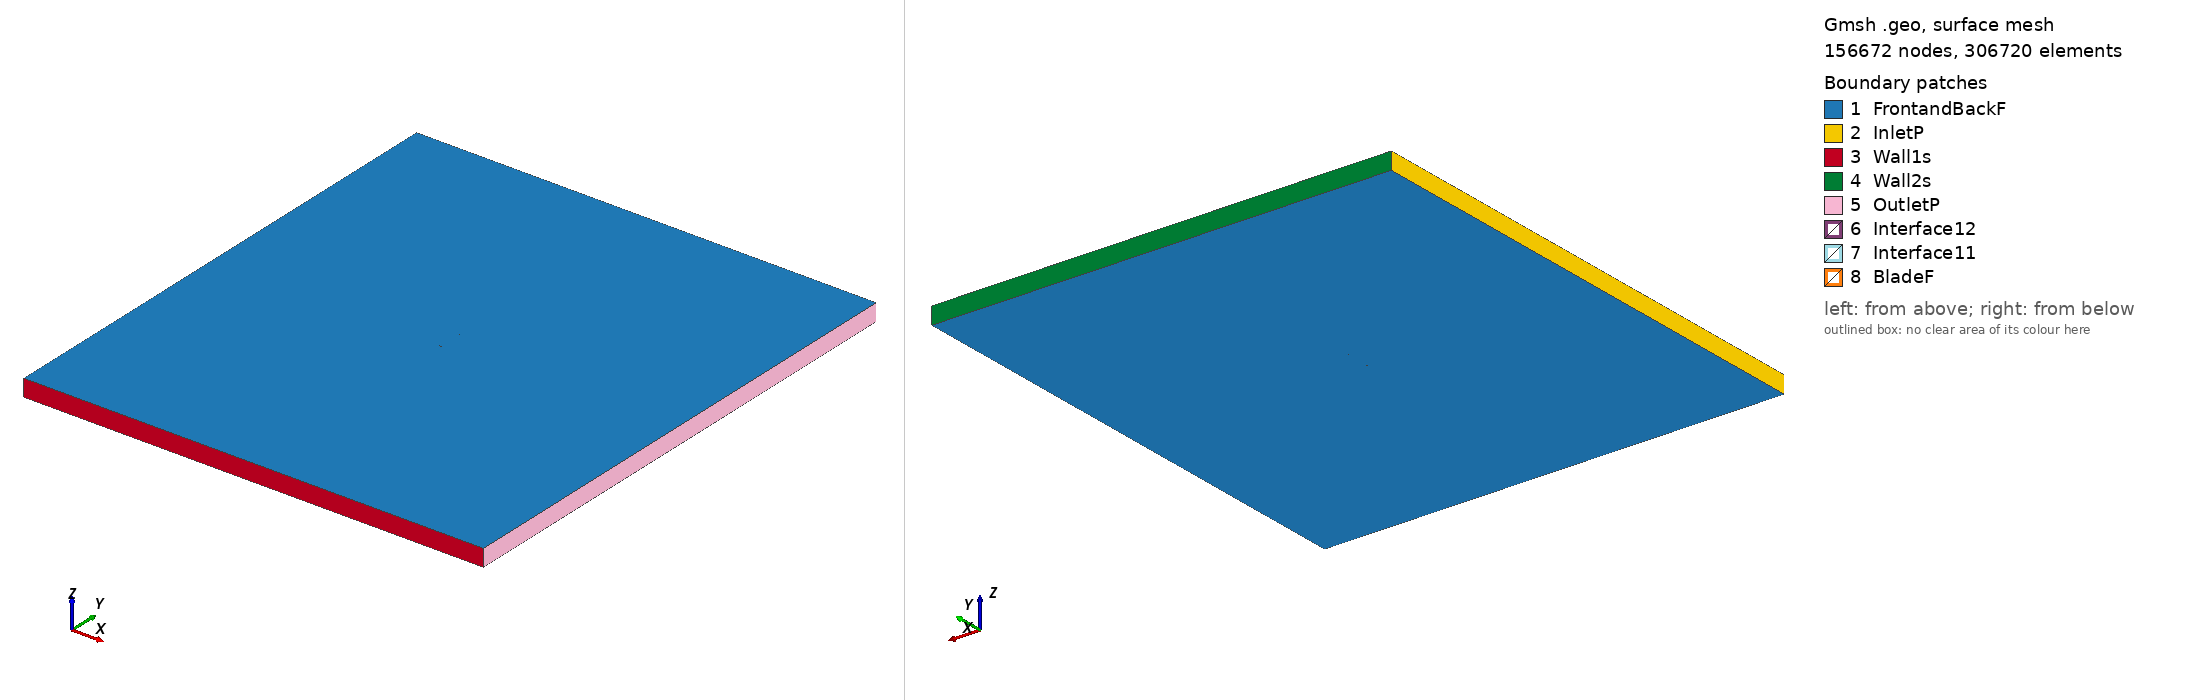

Gmsh geometry script, surface-meshed: 156672 nodes, 306720 surface elements. Boundary patches (legend numbers): 1 FrontandBackF, 2 InletP, 3 Wall1s, 4 Wall2s, 5 OutletP, 6 Interface12, 7 Interface11, 8 BladeF. Left view from above one corner, right view from below the opposite corner. Legend entries are the model's physical surfaces. The drawing asked Gmsh for element sizes between 1% and 20% of the model's largest extent; the script's own settings can give other sizes.

=== naca2421_tsr_4.1453_aoa_9.533.geo (drawn) ===
SetFactory("OpenCASCADE");

Point(1) = {0.074116, 0.713735, 0, 1.0};
Point(2) = {0.068716, 0.716424, 0, 1.0};
Point(3) = {0.061587, 0.719807, 0, 1.0};
Point(4) = {0.047258, 0.726155, 0, 1.0};
Point(5) = {0.032839, 0.731963, 0, 1.0};
Point(6) = {0.018332, 0.737247, 0, 1.0};
Point(7) = {0.003719, 0.741903, 0, 1.0};
Point(8) = {-0.011017, 0.745825, 0, 1.0};
Point(9) = {-0.025934, 0.748668, 0, 1.0};
Point(10) = {-0.033478, 0.749581, 0, 1.0};
Point(11) = {-0.041105, 0.750000, 0, 1.0};
Point(12) = {-0.048815, 0.749925, 0, 1.0};
Point(13) = {-0.056659, 0.749056, 0, 1.0};
Point(14) = {-0.060651, 0.748202, 0, 1.0};
Point(15) = {-0.064718, 0.746899, 0, 1.0};
Point(16) = {-0.068911, 0.744848, 0, 1.0};
Point(17) = {-0.071120, 0.743156, 0, 1.0};
Point(18) = {-0.073964, 0.737676, 0, 1.0};
Point(19) = {-0.072802, 0.733139, 0, 1.0};
Point(20) = {-0.071232, 0.731028, 0, 1.0};
Point(21) = {-0.067863, 0.728169, 0, 1.0};
Point(22) = {-0.064364, 0.726088, 0, 1.0};
Point(23) = {-0.060797, 0.724411, 0, 1.0};
Point(24) = {-0.053530, 0.721851, 0, 1.0};
Point(25) = {-0.046162, 0.719890, 0, 1.0};
Point(26) = {-0.038713, 0.718409, 0, 1.0};
Point(27) = {-0.031214, 0.717226, 0, 1.0};
Point(28) = {-0.016126, 0.715401, 0, 1.0};
Point(29) = {-0.000940, 0.714159, 0, 1.0};
Point(30) = {0.014319, 0.713351, 0, 1.0};
Point(31) = {0.029618, 0.712783, 0, 1.0};
Point(32) = {0.044950, 0.712410, 0, 1.0};
Point(33) = {0.060315, 0.712231, 0, 1.0};
Point(34) = {0.068007, 0.712202, 0, 1.0};
Point(35) = {0.073856, 0.712189, 0, 1.0};
Point(36) = {-0.074116, -0.713735, 0, 1.0};
Point(37) = {-0.068716, -0.716424, 0, 1.0};
Point(38) = {-0.061587, -0.719807, 0, 1.0};
Point(39) = {-0.047258, -0.726155, 0, 1.0};
Point(40) = {-0.032839, -0.731963, 0, 1.0};
Point(41) = {-0.018332, -0.737247, 0, 1.0};
Point(42) = {-0.003719, -0.741903, 0, 1.0};
Point(43) = {0.011017, -0.745825, 0, 1.0};
Point(44) = {0.025934, -0.748668, 0, 1.0};
Point(45) = {0.033478, -0.749581, 0, 1.0};
Point(46) = {0.041105, -0.750000, 0, 1.0};
Point(47) = {0.048815, -0.749925, 0, 1.0};
Point(48) = {0.056659, -0.749056, 0, 1.0};
Point(49) = {0.060651, -0.748202, 0, 1.0};
Point(50) = {0.064718, -0.746899, 0, 1.0};
Point(51) = {0.068911, -0.744848, 0, 1.0};
Point(52) = {0.071120, -0.743156, 0, 1.0};
Point(53) = {0.073964, -0.737676, 0, 1.0};
Point(54) = {0.072802, -0.733139, 0, 1.0};
Point(55) = {0.071232, -0.731028, 0, 1.0};
Point(56) = {0.067863, -0.728169, 0, 1.0};
Point(57) = {0.064364, -0.726088, 0, 1.0};
Point(58) = {0.060797, -0.724411, 0, 1.0};
Point(59) = {0.053530, -0.721851, 0, 1.0};
Point(60) = {0.046162, -0.719890, 0, 1.0};
Point(61) = {0.038713, -0.718409, 0, 1.0};
Point(62) = {0.031214, -0.717226, 0, 1.0};
Point(63) = {0.016126, -0.715401, 0, 1.0};
Point(64) = {0.000940, -0.714159, 0, 1.0};
Point(65) = {-0.014319, -0.713351, 0, 1.0};
Point(66) = {-0.029618, -0.712783, 0, 1.0};
Point(67) = {-0.044950, -0.712410, 0, 1.0};
Point(68) = {-0.060315, -0.712231, 0, 1.0};
Point(69) = {-0.068007, -0.712202, 0, 1.0};
Point(70) = {-0.073856, -0.712189, 0, 1.0};

// Lines: first blade (splines 1-4)
Spline(1) = {1:35};
Spline(2) = {35,1};

// Lines: second blade (splines 5-8)
Spline(3) = {36:70};
Spline(4) = {70,36};

// Outer domain (points 20001-4 and lines)
Point(71) = {-13.50000000, -15.00000000, 0, 1.0};
Point(72) = {-13.50000000, 15.00000000, 0, 1.0};
Point(73) = {13.50000000, 15.00000000, 0, 1.0};
Point(74) = {13.50000000, -15.00000000, 0, 1.0};
Line(11) = {71, 72};
Line(12) = {72, 73};
Line(13) = {73, 74};
Line(14) = {71, 74};

// Interface (between moving and stationary domain) (circles)
Circle(9) = {0, 0, 0, 0.80000000, 0, 2*Pi};
Circle(10) = {0, 0, 0, 0.80000000, 0, 2*Pi};

// Loops collect Lines/Splines/etc (blade1, blade2, domain, first circle)
Line Loop(1) = {1:2};
Line Loop(2) = {3:4};
Line Loop(3) = {11,12,13,-14};
Line Loop(4) = {9};

// BooleanDifference cuts out the circle/interface from the domain
Plane Surface(1) = {3};
Plane Surface(2) = {4};
BooleanDifference{ Surface{1}; Delete;}{ Surface{2}; Delete;}

// This one cuts out the blades from the inner circle/interface
Line Loop(6) = {10};
Plane Surface(5) = {6};
Plane Surface(6) = {1};
Plane Surface(7) = {2};
BooleanDifference{ Surface{5}; Delete;}{ Surface{6,7}; Delete;}

// extrude to 3rd dimension
Extrude {0, 0, 1} {Surface{1}; Surface{5}; Layers{1}; Recombine;}

// Physical Surfaces are the named boundaries (patches)
Physical Surface("Interface11") = {12};
Physical Surface("Interface12") = {10};

// sides of domain
Physical Surface("InletP") = {6};
Physical Surface("OutletP") = {9};

// top and bottom of domain
Physical Surface("Wall1s") = {7};
Physical Surface("Wall2s") = {8};

// Check FrontandBackF by ensuring there is nothing in the 3rd dimension
Physical Surface("FrontandBackF") = {1,11,5,17};
Physical Surface("BladeF") = {13:16};
Physical Volume("Turbine") = {2};
Physical Volume("Farfield") = {1};

// settings for airfoil boundary layer
Field[1] = BoundaryLayer;
Field[1].EdgesList = {1:4};
Field[1].hwall_n = 1e-3;
Field[1].thickness = 1.5e-2;
Field[1].ratio = 1.05;
Field[1].Quads = 1;
BoundaryLayer Field = 1;

// control points for mesh (blade and interface)
// floor((arc length / 1.5mm)/ 2) -> Transfinite Line
Transfinite Line {1,3} = 104 Using Progression 1;
Transfinite Line {2,4} = 2 Using Progression 1;
Transfinite Line {9, 15} = 800 Using Progression 1;

// For more information on gmsh syntax, visit http://gmsh.info/doc/texinfo/gmsh.html
